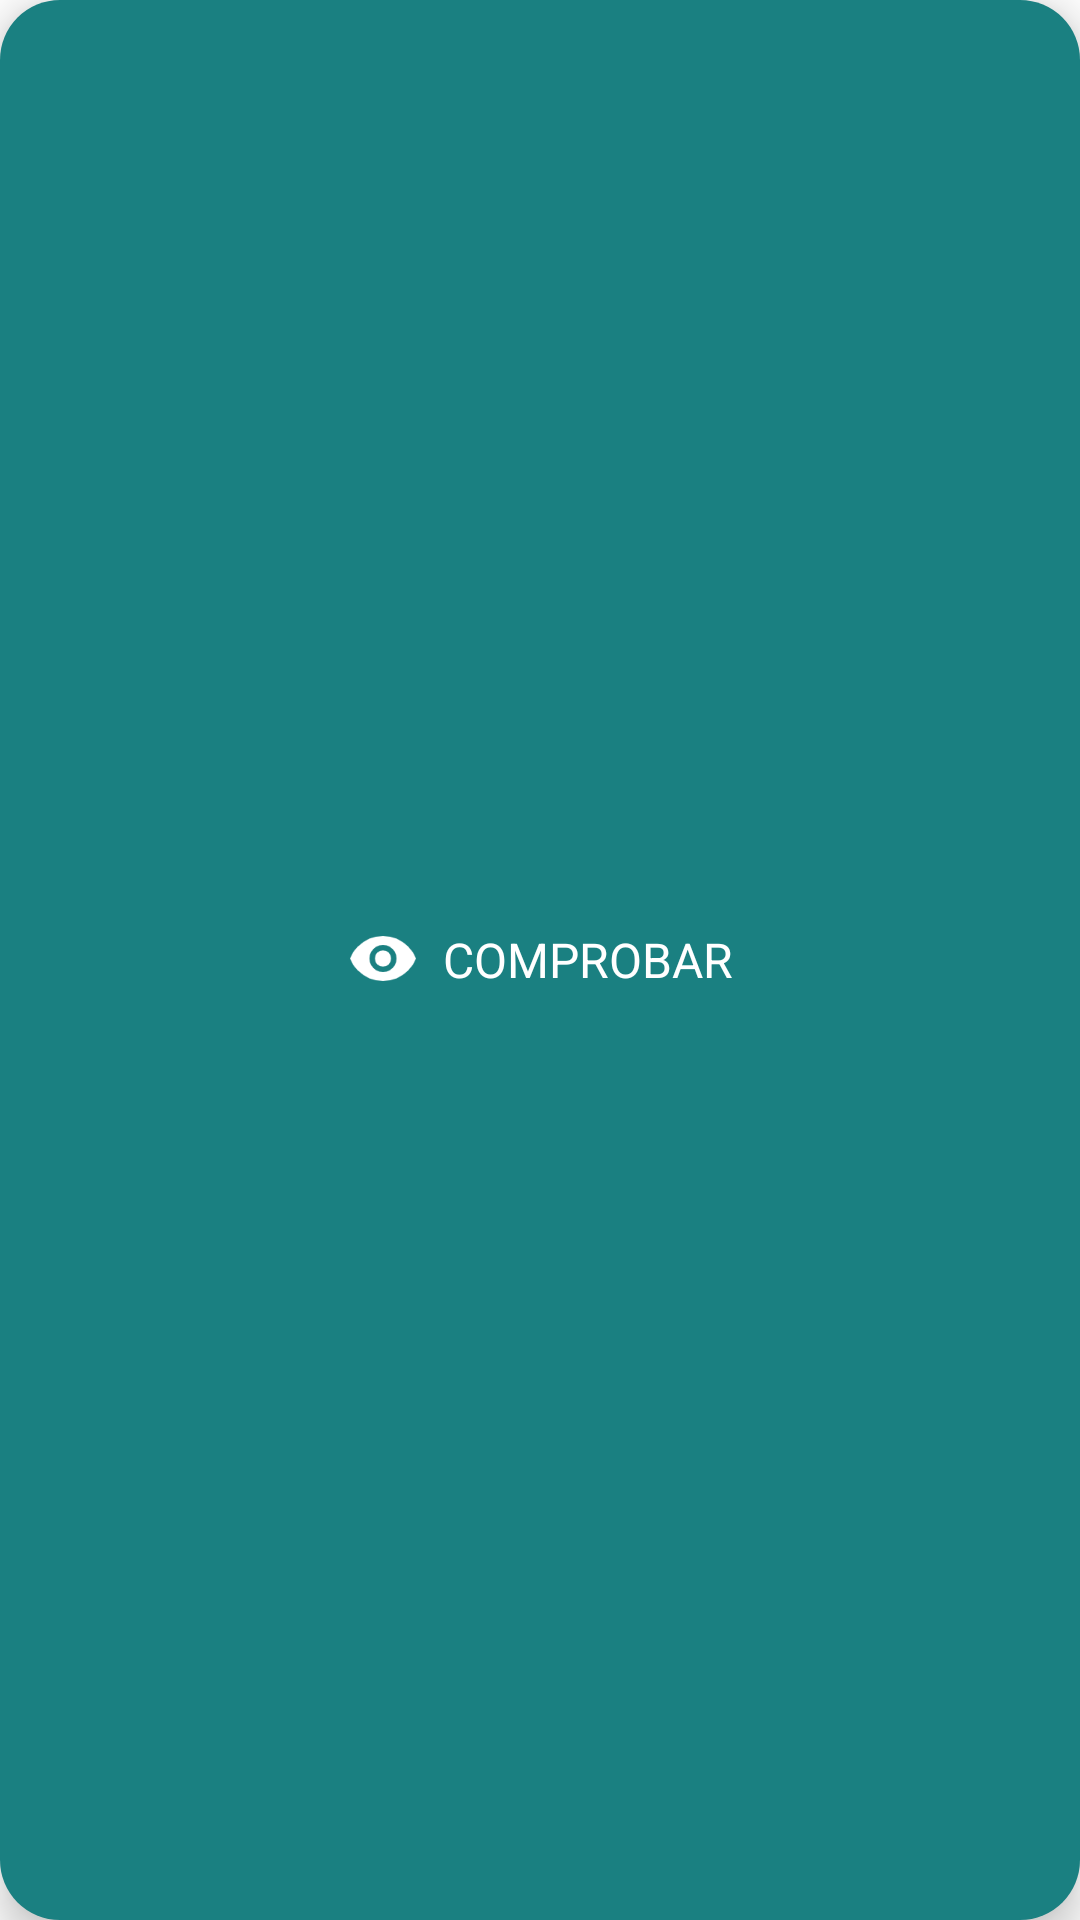

Reconstruct the res/layout file that produces this screen, plus the resources it refers to.
<!-- AndroidManifest.xml: fallback theme Theme.MaterialComponents.DayNight.NoActionBar -->
<!-- res/layout/activity_problemas_comprobar_button.xml -->
<?xml version="1.0" encoding="utf-8"?>
<LinearLayout xmlns:android="http://schemas.android.com/apk/res/android"
              xmlns:app="http://schemas.android.com/apk/res-auto"
              android:layout_width="match_parent"
              android:layout_height="wrap_content"
              android:orientation="horizontal"
              android:gravity="center"
              android:padding="16dp"
              android:background="@drawable/ripple_effect_comprobar"
              android:layout_gravity="center"
              android:clickable="true"
              android:focusable="true"
              android:layout_marginBottom="16dp"
              android:elevation="8dp">

    <ImageView
            android:id="@+id/comprobarIcon"
            android:layout_width="24dp"
            android:layout_height="24dp"
            android:src="@drawable/ic_eye"
            app:tint="@android:color/white" />

    <TextView
            android:id="@+id/comprobarText"
            android:layout_width="wrap_content"
            android:layout_height="wrap_content"
            android:text="COMPROBAR"
            android:textSize="16sp"
            android:textColor="@android:color/white"
            android:layout_marginStart="8dp" />
</LinearLayout>
<!-- resources referenced by this layout -->
<resources>
  <!-- drawable ic_eye: png bitmap (drawable, 1952 bytes) -->
  <!-- drawable ripple_effect_comprobar (drawable) -->
  <?xml version="1.0" encoding="utf-8"?>
  <ripple xmlns:android="http://schemas.android.com/apk/res/android"
          android:color="#145555"> 
  
      
      <item>
          <shape android:shape="rectangle">
              <solid android:color="@color/buttonComprobarColor" />
              <corners android:radius="20dp" />
          </shape>
      </item>
  
      
      <item android:id="@android:id/mask">
          <shape android:shape="rectangle">
              <solid android:color="@android:color/black" />
              <corners android:radius="20dp" />
          </shape>
      </item>
  </ripple>
  <color name="buttonComprobarColor">#1a8081</color>
</resources>
